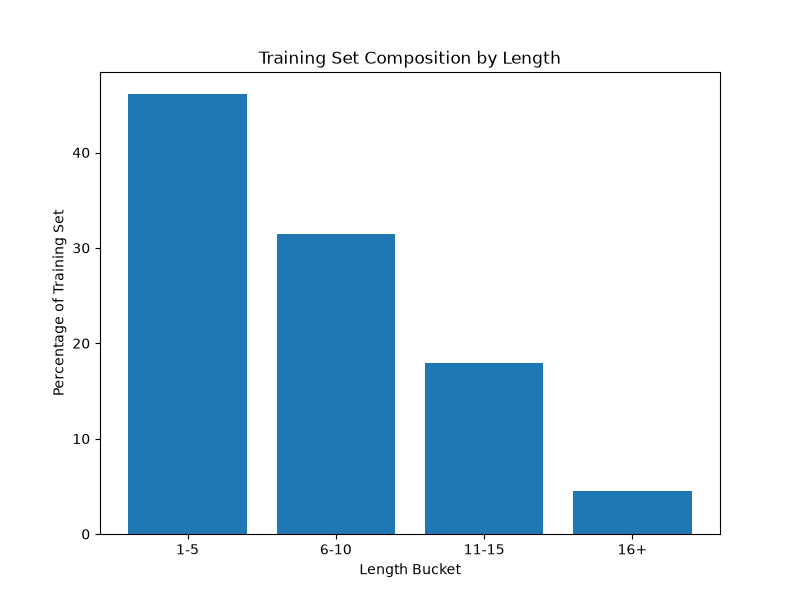

The table this chart was drawn from, first rows:
bucket, sample_count, percentage, avg_target_length, median_target_length, min_target_length, max_target_length, avg_image_width, median_image_width, avg_width_per_token
1-5, 58322, 46.13, 2.141, 2.0, 1, 5, 310.3, 142.0, 120.8
6-10, 39723, 31.42, 8.091, 8.0, 6, 10, 1517, 1541, 192.7
11-15, 22649, 17.92, 12.53, 12.0, 11, 15, 1588, 1589, 127.9
16+, 5725, 4.529, 18.1, 17.0, 16, 32, 1679, 1664, 94.2
20+, 1271, 1.005, 21.9, 21.0, 20, 32, 1704, 1683, 78.54
25+, 147, 0.1163, 26.95, 26.0, 25, 32, 1627, 1685, 60.52
30+, 17, 0.01345, 30.82, 30.0, 30, 32, 1625, 1682, 52.92
